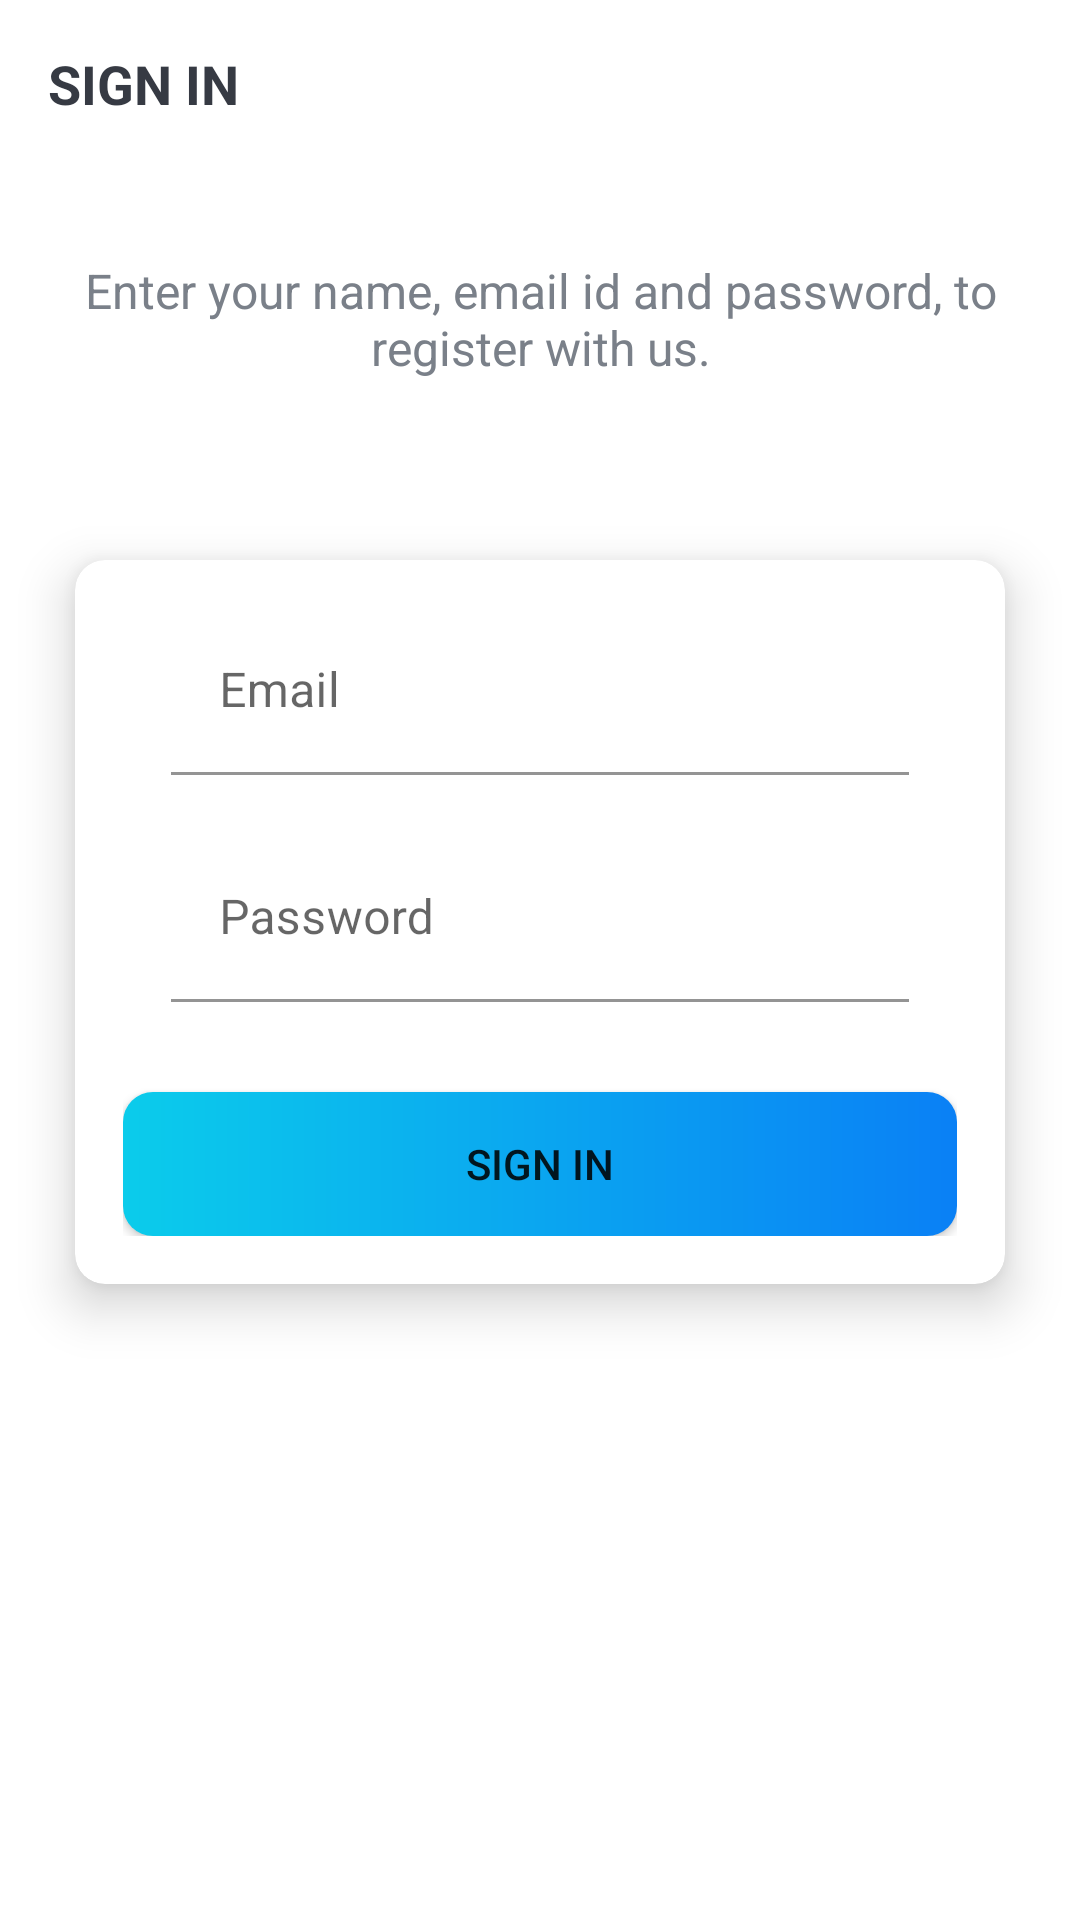

Write the Android layout XML for this screen, with the resource values it uses.
<!-- AndroidManifest.xml: activity theme Theme.Projectify.NoActionBar -->
<!-- res/layout/activity_sign_in.xml -->
<?xml version="1.0" encoding="utf-8"?>
<LinearLayout xmlns:android="http://schemas.android.com/apk/res/android"
    xmlns:app="http://schemas.android.com/apk/res-auto"
    xmlns:tools="http://schemas.android.com/tools"
    android:layout_width="match_parent"
    android:layout_height="match_parent"
    android:orientation="vertical"
    android:gravity="center_horizontal"
    android:background="@drawable/ic_background"
    tools:context=".activities.SignInActivity">

    <androidx.appcompat.widget.Toolbar
        android:id="@+id/toolbarSignInActivity"
        android:layout_width="match_parent"
        android:layout_height="wrap_content"
        android:minHeight="?attr/actionBarSize">

        <TextView
            android:layout_width="match_parent"
            android:layout_height="match_parent"
            android:text="@string/sign_in"
            android:textColor="@color/primary_text_color"
            android:textSize="@dimen/toolbar_title_text_size"
            android:textStyle="bold"
            android:layout_gravity="center_vertical"/>

    </androidx.appcompat.widget.Toolbar>

    <TextView
        android:layout_width="match_parent"
        android:layout_height="wrap_content"
        android:text="@string/sign_in_description_text"
        android:textSize="@dimen/authentication_description_text_size"
        android:textColor="@color/secondary_text_color"
        android:gravity="center"
        android:layout_marginTop="@dimen/sign_up_screen_btn_marginTop"
        android:layout_marginStart="@dimen/authentication_screen_marginStartEnd"
        android:layout_marginEnd="@dimen/authentication_screen_marginStartEnd"
        />

    <androidx.cardview.widget.CardView
        android:layout_width="match_parent"
        android:layout_height="wrap_content"
        app:cardCornerRadius="@dimen/card_view_corner_radius"
        android:layout_marginStart="@dimen/authentication_screen_marginStartEnd"
        android:layout_marginEnd="@dimen/authentication_screen_marginStartEnd"
        android:layout_marginTop="@dimen/authentication_screen_card_view_marginTop"
        app:cardElevation="@dimen/card_view_elevation">

        <LinearLayout
            android:layout_width="match_parent"
            android:layout_height="wrap_content"
            android:orientation="vertical"
            android:padding="@dimen/card_view_layout_content_padding" >

            <com.google.android.material.textfield.TextInputLayout
                android:layout_width="match_parent"
                android:layout_height="wrap_content"
                android:layout_marginStart="@dimen/authentication_screen_til_marginStartEnd"
                android:layout_marginEnd="@dimen/authentication_screen_til_marginStartEnd" >

                <androidx.appcompat.widget.AppCompatEditText
                    android:id="@+id/etEmail"
                    android:layout_width="match_parent"
                    android:layout_height="wrap_content"
                    android:background="@color/white"
                    android:hint="@string/email"
                    android:textSize="@dimen/et_text_size"
                    android:inputType="textEmailAddress"/>
            </com.google.android.material.textfield.TextInputLayout>

            <com.google.android.material.textfield.TextInputLayout
                android:layout_width="match_parent"
                android:layout_height="wrap_content"
                android:layout_marginTop="@dimen/authentication_screen_til_marginTop"
                android:layout_marginStart="@dimen/authentication_screen_til_marginStartEnd"
                android:layout_marginEnd="@dimen/authentication_screen_til_marginStartEnd" >

                <androidx.appcompat.widget.AppCompatEditText
                    android:id="@+id/etName"
                    android:layout_width="match_parent"
                    android:layout_height="wrap_content"
                    android:background="@color/white"
                    android:hint="@string/password"
                    android:textSize="@dimen/et_text_size"
                    android:inputType="textPassword"/>
            </com.google.android.material.textfield.TextInputLayout>

            <Button
                android:id="@+id/btnSignIn"
                android:layout_width="match_parent"
                android:layout_height="wrap_content"
                android:text="@string/sign_in"
                app:backgroundTint="@null"
                android:background="@drawable/shape_button_rounded"
                android:layout_marginTop="@dimen/sign_up_screen_btn_marginTop"/>
        </LinearLayout>


    </androidx.cardview.widget.CardView>

</LinearLayout>
<!-- resources referenced by this layout -->
<resources>
  <color name="primary_text_color">#363A43</color>
  <color name="secondary_text_color">#7A8089</color>
  <color name="white">#FFFFFFFF</color>
  <dimen name="authentication_description_text_size">16sp</dimen>
  <dimen name="authentication_screen_card_view_marginTop">60dp</dimen>
  <dimen name="authentication_screen_marginStartEnd">25dp</dimen>
  <dimen name="authentication_screen_til_marginStartEnd">16dp</dimen>
  <dimen name="authentication_screen_til_marginTop">20dp</dimen>
  <dimen name="card_view_corner_radius">10dp</dimen>
  <dimen name="card_view_elevation">10dp</dimen>
  <dimen name="card_view_layout_content_padding">16dp</dimen>
  <dimen name="et_text_size">16sp</dimen>
  <dimen name="sign_up_screen_btn_marginTop">30dp</dimen>
  <dimen name="toolbar_title_text_size">18sp</dimen>
  <!-- drawable shape_button_rounded (drawable) -->
  <?xml version="1.0" encoding="utf-8"?>
  <shape xmlns:android="http://schemas.android.com/apk/res/android" android:shape="rectangle">
  
      <gradient
          android:angle="360"
          android:startColor="@color/gradient_start_color"
          android:endColor="@color/gradient_end_color"
          android:type="linear"/>
  
      <corners android:radius="10dp" />
  
  </shape>
  <string name="email">Email</string>
  <string name="password">Password</string>
  <string name="sign_in">SIGN IN</string>
  <string name="sign_in_description_text">Enter your name, email id and password, to register with us.</string>
  <style name="Theme.Projectify.NoActionBar">
          <item name="windowActionBar">false</item>
          <item name="windowNoTitle">true</item>
      </style>
  <color name="gradient_start_color">#0BCCEB</color>
  <color name="gradient_end_color">#0A80F5</color>
</resources>
